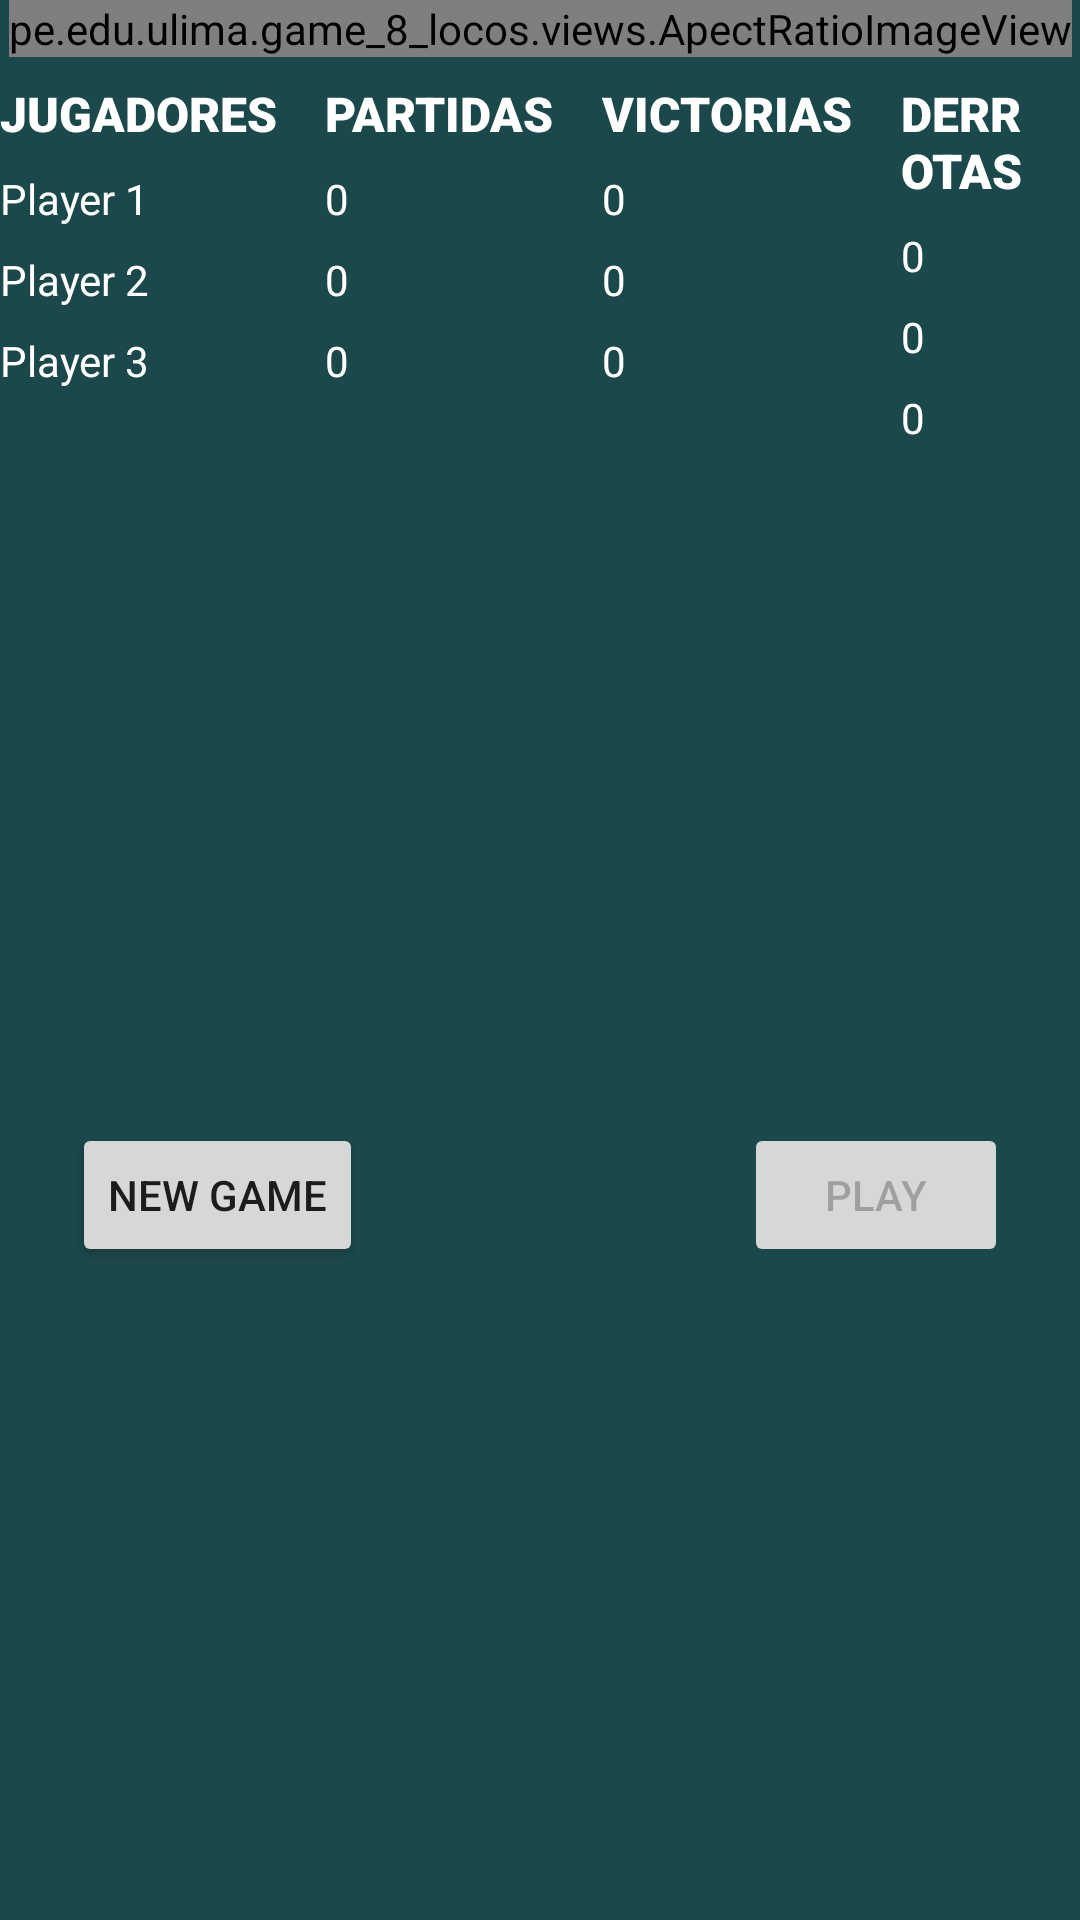

Produce the Android XML layout that renders to this screen, including the resource entries it uses.
<!-- AndroidManifest.xml: application theme Theme.Game8Locos -->
<!-- res/layout/activity_lobby.xml -->
<?xml version="1.0" encoding="utf-8"?>
<androidx.constraintlayout.widget.ConstraintLayout xmlns:android="http://schemas.android.com/apk/res/android"
    xmlns:app="http://schemas.android.com/apk/res-auto"
    xmlns:tools="http://schemas.android.com/tools"
    android:layout_width="match_parent"
    android:layout_height="match_parent"
    android:background="#E6033537"
    android:hapticFeedbackEnabled="false">

    <pe.edu.ulima.game_8_locos.views.ApectRatioImageView
        android:id="@+id/aviCoverT"
        android:layout_width="wrap_content"
        android:layout_height="wrap_content"
        android:scaleType="centerCrop"
        app:layout_constraintEnd_toEndOf="parent"
        app:layout_constraintStart_toStartOf="parent"
        app:layout_constraintTop_toTopOf="parent"
        app:ratio="1"
        app:srcCompat="@drawable/crazyeights" />

    <LinearLayout
        android:id="@+id/linearLayout"
        android:layout_width="wrap_content"
        android:layout_height="wrap_content"
        android:layout_marginStart="8dp"
        android:layout_marginTop="8dp"
        android:layout_marginEnd="8dp"
        android:orientation="horizontal"
        app:layout_constraintEnd_toEndOf="parent"
        app:layout_constraintStart_toStartOf="parent"
        app:layout_constraintTop_toBottomOf="@+id/aviCoverT">

        <TableLayout
            android:layout_width="match_parent"
            android:layout_height="match_parent"
            android:layout_marginEnd="16dp">

            <TextView
                android:id="@+id/tviJugadores"
                android:layout_width="wrap_content"
                android:layout_height="wrap_content"
                android:layout_marginBottom="8dp"
                android:fontFamily="sans-serif-black"
                android:text="JUGADORES"
                android:textAlignment="center"
                android:textColor="#FFFFFF"
                android:textSize="16sp" />

            <TextView
                android:id="@+id/tviJugador1"
                android:layout_width="wrap_content"
                android:layout_height="wrap_content"
                android:layout_marginBottom="8dp"
                android:text="Player 1"
                android:textAlignment="center"
                android:textColor="#FFFFFF" />

            <TextView
                android:id="@+id/tviJugador2"
                android:layout_width="wrap_content"
                android:layout_height="wrap_content"
                android:layout_marginBottom="8dp"
                android:text="Player 2"
                android:textAlignment="center"
                android:textColor="#FFFFFF" />

            <TextView
                android:id="@+id/tviJugador3"
                android:layout_width="wrap_content"
                android:layout_height="wrap_content"
                android:text="Player 3"
                android:textAlignment="center"
                android:textColor="#FFFFFF" />

        </TableLayout>

        <TableLayout
            android:layout_width="match_parent"
            android:layout_height="match_parent"
            android:layout_marginEnd="16dp">

            <TextView
                android:id="@+id/tviPartidas"
                android:layout_width="wrap_content"
                android:layout_height="wrap_content"
                android:layout_marginBottom="8dp"
                android:fontFamily="sans-serif-black"
                android:text="PARTIDAS"
                android:textAlignment="center"
                android:textColor="#FFFFFF"
                android:textSize="16sp"
                android:textStyle="bold" />

            <TextView
                android:id="@+id/tviPartida1"
                android:layout_width="wrap_content"
                android:layout_height="wrap_content"
                android:layout_marginBottom="8dp"
                android:text="0"
                android:textAlignment="center"
                android:textColor="#FFFFFF" />

            <TextView
                android:id="@+id/tviPartida2"
                android:layout_width="wrap_content"
                android:layout_height="wrap_content"
                android:layout_marginBottom="8dp"
                android:text="0"
                android:textAlignment="center"
                android:textColor="#FFFFFF" />

            <TextView
                android:id="@+id/tviPartida3"
                android:layout_width="wrap_content"
                android:layout_height="wrap_content"
                android:text="0"
                android:textAlignment="center"
                android:textColor="#FFFFFF" />
        </TableLayout>

        <TableLayout
            android:layout_width="match_parent"
            android:layout_height="match_parent"
            android:layout_marginEnd="16dp">

            <TextView
                android:id="@+id/tviVictorias"
                android:layout_width="wrap_content"
                android:layout_height="wrap_content"
                android:layout_marginBottom="8dp"
                android:fontFamily="sans-serif-black"
                android:text="VICTORIAS"
                android:textAlignment="center"
                android:textColor="#FFFFFF"
                android:textSize="16sp"
                android:textStyle="bold" />

            <TextView
                android:id="@+id/tviVictoria1"
                android:layout_width="wrap_content"
                android:layout_height="wrap_content"
                android:layout_marginBottom="8dp"
                android:text="0"
                android:textAlignment="center"
                android:textColor="#FFFFFF" />

            <TextView
                android:id="@+id/tviVictoria2"
                android:layout_width="wrap_content"
                android:layout_height="wrap_content"
                android:layout_marginBottom="8dp"
                android:text="0"
                android:textAlignment="center"
                android:textColor="#FFFFFF" />

            <TextView
                android:id="@+id/tviVictoria3"
                android:layout_width="wrap_content"
                android:layout_height="wrap_content"
                android:text="0"
                android:textAlignment="center"
                android:textColor="#FFFFFF" />
        </TableLayout>

        <TableLayout
            android:layout_width="match_parent"
            android:layout_height="match_parent"
            android:layout_marginEnd="16dp">

            <TextView
                android:id="@+id/tviDerrotas"
                android:layout_width="wrap_content"
                android:layout_height="wrap_content"
                android:layout_marginBottom="8dp"
                android:fontFamily="sans-serif-black"
                android:text="DERROTAS"
                android:textAlignment="center"
                android:textColor="#FFFFFF"
                android:textSize="16sp"
                android:textStyle="bold" />

            <TextView
                android:id="@+id/tviDerrota1"
                android:layout_width="wrap_content"
                android:layout_height="wrap_content"
                android:layout_marginBottom="8dp"
                android:text="0"
                android:textAlignment="center"
                android:textColor="#FFFFFF" />

            <TextView
                android:id="@+id/tviDerrota2"
                android:layout_width="wrap_content"
                android:layout_height="wrap_content"
                android:layout_marginBottom="8dp"
                android:text="0"
                android:textAlignment="center"
                android:textColor="#FFFFFF" />

            <TextView
                android:id="@+id/tviDerrota3"
                android:layout_width="wrap_content"
                android:layout_height="wrap_content"
                android:text="0"
                android:textAlignment="center"
                android:textColor="#FFFFFF" />
        </TableLayout>

    </LinearLayout>

    <Button
        android:id="@+id/btnNewGame"
        android:layout_width="wrap_content"
        android:layout_height="wrap_content"
        android:layout_marginStart="24dp"
        android:layout_marginTop="8dp"
        android:text="New Game"
        app:layout_constraintBottom_toBottomOf="parent"
        app:layout_constraintStart_toStartOf="parent"
        app:layout_constraintTop_toBottomOf="@+id/linearLayout" />

    <Button
        android:id="@+id/btnPlay"
        android:layout_width="wrap_content"
        android:layout_height="wrap_content"
        android:layout_marginTop="8dp"
        android:layout_marginEnd="24dp"
        android:enabled="false"
        android:text="Play"
        app:layout_constraintBottom_toBottomOf="parent"
        app:layout_constraintEnd_toEndOf="parent"
        app:layout_constraintTop_toBottomOf="@+id/linearLayout" />

</androidx.constraintlayout.widget.ConstraintLayout>
<!-- resources referenced by this layout -->
<resources>
  <!-- drawable crazyeights: jpg bitmap (drawable-v24, 46394 bytes) -->
  <style name="Theme.Game8Locos" parent="Theme.MaterialComponents.DayNight.DarkActionBar">
          
          <item name="colorPrimary">@color/purple_500</item>
          <item name="colorPrimaryVariant">@color/purple_700</item>
          <item name="colorOnPrimary">@color/white</item>
          
          <item name="colorSecondary">@color/teal_200</item>
          <item name="colorSecondaryVariant">@color/teal_700</item>
          <item name="colorOnSecondary">@color/black</item>
          
          <item name="android:statusBarColor" tools:targetApi="l">?attr/colorPrimaryVariant</item>
          
      </style>
  <!-- not gathered from this repository: default colours our renderer supplied (Android Studio template values) -->
  <color name="purple_500">#FF6200EE</color>
  <color name="purple_700">#FF3700B3</color>
  <color name="teal_200">#FF03DAC5</color>
  <color name="teal_700">#FF018786</color>
  <color name="black">#FF000000</color>
  <color name="white">#FFFFFFFF</color>
</resources>
